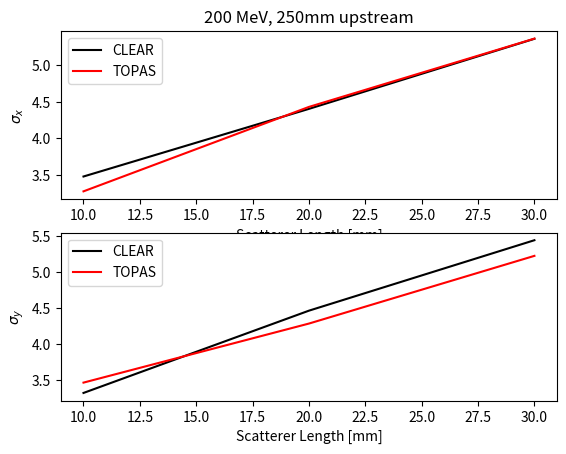
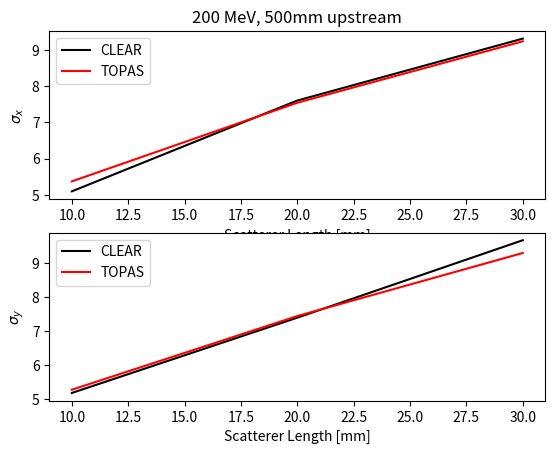
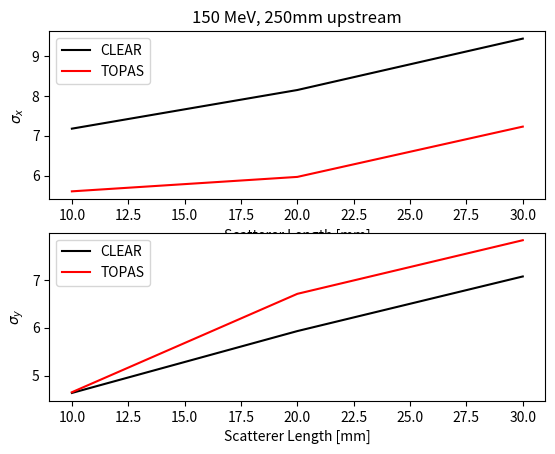
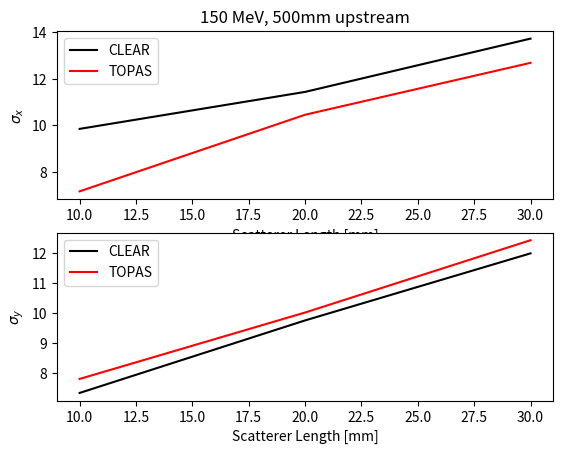

Reproduce these figures in Python, in order.
import matplotlib.pyplot as plt
import numpy as np

sim_250_values_x = np.array(
    [
        3.28,
        4.43,
        5.36,
    ]
)
sim_250_values_y = np.array(
    [
        3.47,
        4.29,
        5.23,
    ]
)
exp_250_values_x = np.array(
    [
        3.48213288380644,
        4.40334183247826,
        5.35770771968328,
    ]
)
exp_250_values_y = np.array(
    [
        3.32655344455969,
        4.46904612880883,
        5.44722153012169,
    ]
)
sim_500_values_x = np.array(
    [
        5.37476367050808,
        7.53954051522831,
        9.23185924712699,
    ]
)
sim_500_values_y = np.array(
    [
        5.28169672162713,
        7.43892045846974,
        9.28488251581304,
    ]
)
exp_500_values_x = np.array(
    [
        5.09939400658651,
        7.60038057712941,
        9.30593197769402,
    ]
)
exp_500_values_y = np.array(
    [
        5.18748267508474,
        7.39174491528637,
        9.65873514831427,
    ]
)
sim_250_values_x_short = np.array(
    [
        5.60272539970164,
        5.96499215759977,
        7.22649108358632,
    ]
)
sim_250_values_y_short = np.array(
    [
        4.65123602060837,
        6.70571582406411,
        7.8254119973857,
    ]
)
exp_250_values_x_short = np.array(
    [
        7.17518564593171,
        8.14473118785054,
        9.43389067999097,
    ]
)
exp_250_values_y_short = np.array(
    [
        4.63620221256231,
        5.92801271016638,
        7.06859343824758,
    ]
)
sim_500_values_x_short = np.array(
    [
        7.16971531664968,
        10.4604531768866,
        12.691228815454,
    ]
)
sim_500_values_y_short = np.array(
    [
        7.80997249333568,
        10.0200910439396,
        12.4266908811006,
    ]
)
exp_500_values_x_short = np.array(
    [
        9.85356861929232,
        11.4424846516935,
        13.7320379372757,
    ]
)
exp_500_values_y_short = np.array(
    [
        7.34403538768327,
        9.75747145941266,
        11.9893670548849,
    ]
)
ss = [10, 20, 30]
fig, ax = plt.subplots(2, 1)
ax[0].plot(ss, exp_250_values_x, label="CLEAR", color="black")
ax[0].plot(ss, sim_250_values_x, label="TOPAS", color="red")
ax[0].set_xlabel("Scatterer Length [mm]")
ax[0].set_ylabel("$\sigma_x$")
ax[0].set_title("200 MeV, 250mm upstream")
ax[1].plot(ss, exp_250_values_y, label="CLEAR", color="black")
ax[1].plot(ss, sim_250_values_y, label="TOPAS", color="red")
ax[1].set_xlabel("Scatterer Length [mm]")
ax[1].set_ylabel("$\sigma_y$")
ax[0].legend()
ax[1].legend()


fig, ax = plt.subplots(2, 1)
ax[0].plot(ss, exp_500_values_x, label="CLEAR", color="black")
ax[0].plot(ss, sim_500_values_x, label="TOPAS", color="red")
ax[0].set_xlabel("Scatterer Length [mm]")
ax[0].set_ylabel("$\sigma_x$")
ax[0].set_title("200 MeV, 500mm upstream")
ax[1].plot(ss, exp_500_values_y, label="CLEAR", color="black")
ax[1].plot(ss, sim_500_values_y, label="TOPAS", color="red")
ax[1].set_xlabel("Scatterer Length [mm]")
ax[1].set_ylabel("$\sigma_y$")
ax[0].legend()
ax[1].legend()
fig, ax = plt.subplots(2, 1)
ax[0].plot(ss, exp_250_values_x_short, label="CLEAR", color="black")
ax[0].plot(ss, sim_250_values_x_short, label="TOPAS", color="red")
ax[0].set_xlabel("Scatterer Length [mm]")
ax[0].set_ylabel("$\sigma_x$")
ax[0].set_title("150 MeV, 250mm upstream")
ax[1].plot(ss, exp_250_values_y_short, label="CLEAR", color="black")
ax[1].plot(ss, sim_250_values_y_short, label="TOPAS", color="red")
ax[1].set_xlabel("Scatterer Length [mm]")
ax[1].set_ylabel("$\sigma_y$")
ax[0].legend()
ax[1].legend()
fig, ax = plt.subplots(2, 1)
ax[0].plot(ss, exp_500_values_x_short, label="CLEAR", color="black")
ax[0].plot(ss, sim_500_values_x_short, label="TOPAS", color="red")
ax[0].set_xlabel("Scatterer Length [mm]")
ax[0].set_ylabel("$\sigma_x$")
ax[0].set_title("150 MeV, 500mm upstream")
ax[1].plot(ss, exp_500_values_y_short, label="CLEAR", color="black")
ax[1].plot(ss, sim_500_values_y_short, label="TOPAS", color="red")
ax[1].set_xlabel("Scatterer Length [mm]")
ax[1].set_ylabel("$\sigma_y$")
ax[0].legend()
ax[1].legend()
